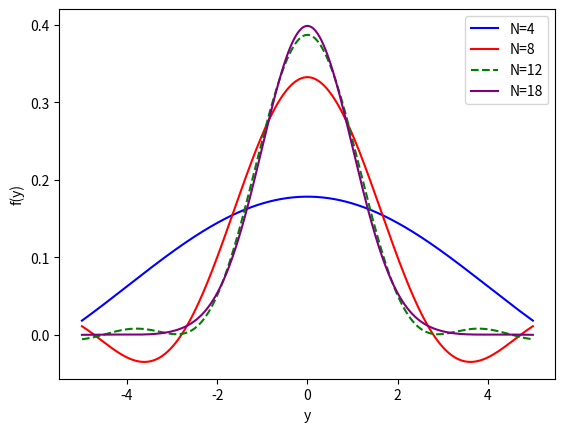

Reproduce this figure in Python.
import numpy as np
import math
from matplotlib import pyplot as plt

#Variabelen. 
mu=0
sigma=1

#We kiezen [a,b] zonder noemenswaardige nauwkeurigheid te verliezen, zie Hoofdstuk 4.
L=8
T=1
a=-L*np.sqrt(T)
b=L*np.sqrt(T)

#Definieert de karakteristieke functie van een normale verdeling.
def karnormal(u): 
    karnormal=np.exp(1j*mu*u-sigma**2*u**2/2)
    return karnormal

#Benadert de kansdichtheidsfunctie middels cosinus Fourierreeks
def f(y,kar,N):
    F=2/(b-a)*np.real(kar(0)*np.exp(0))*math.cos(0)
    kans=1/2*F+sum([2/(b-a)*np.real(kar(n*math.pi/(b-a))*np.exp(-1j*n*a*math.pi/(b-a)))*
                        math.cos(n*math.pi*(y-a)/(b-a)) for n in range(1, N)])
    return kans

#Bepaalt waarden van de benadering van de kansdichtheidsfunctie, 
#voor verschillende waarde van N.
y = np.linspace(-5, 5, 1000)
vec_f = np.vectorize(f)  
kans = vec_f(y, karnormal, 4)
kanss = vec_f(y, karnormal, 8)    
kansss = vec_f(y, karnormal, 12)    
kanssss = vec_f(y, karnormal, 18)    

#Plot de benadering van de kansdichtheidsfunctie voor verschillende waarde van N.
plt.figure(dpi=300)

plt.plot(y, kans, color='blue', label='N=4')
plt.plot(y, kanss, color='red', label='N=8')
plt.plot(y, kansss, linestyle='dashed', color='green', label='N=12')
plt.plot(y, kanssss, color='purple', label='N=18')

plt.legend()
plt.xlabel('y')
plt.ylabel('f(y)')
